Run: headless pygame with SDL's dummy video driver; simulated clock (each Clock.tick advances the game by its frame time, no real sleeping); random seed 0; keys injected as events and as key.get_pressed() state; no mouse input.
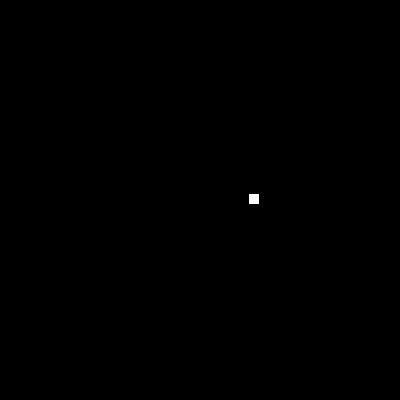
Frame 1 of 4 · flips 1–60 · no input
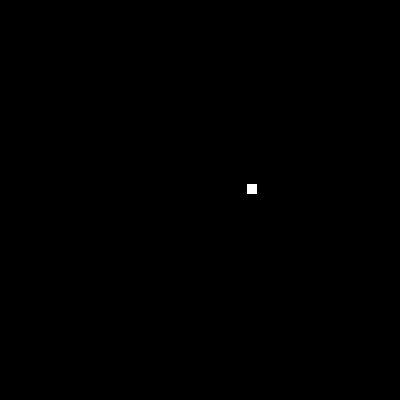
Frame 2 of 4 · flips 61–180 · tapped SPACE, RETURN · held RIGHT (→), D
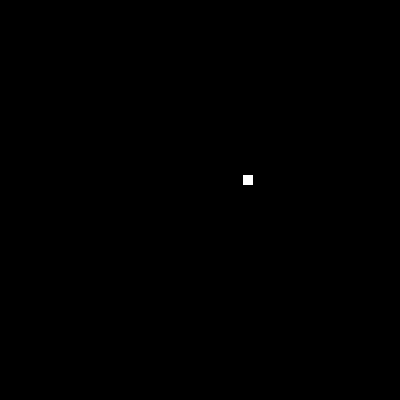
Frame 3 of 4 · flips 181–300 · held DOWN (↓), S
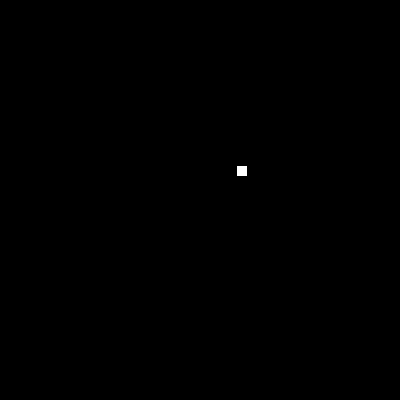
Frame 4 of 4 · flips 301–420 · held LEFT (←), A, UP (↑), W

The pygame program that drew these frames:

import math
import sys

import pygame
import pygame.locals


if __name__ == "__main__":
    pygame.init()

    screen = pygame.display.set_mode(size=(400, 400))

    theta = 0.0

    while True:
        screen.fill(color=(0, 0, 0))

        x = 200 + 50*math.cos(math.radians(theta))
        y = 200 - 50*math.sin(math.radians(theta))
        pygame.draw.rect(screen, (255, 255, 255), (x, y, 10, 10))

        theta += 0.1
        if theta >= 360.0:
            theta = 0.0

        pygame.display.update()

        for event in pygame.event.get():
            if event.type == pygame.locals.QUIT:
                pygame.quit()
                sys.exit(0)
